Dataset: dataset (GitHub, MogusaShirose/mlai_project_final). Classes: apple, strawberry.

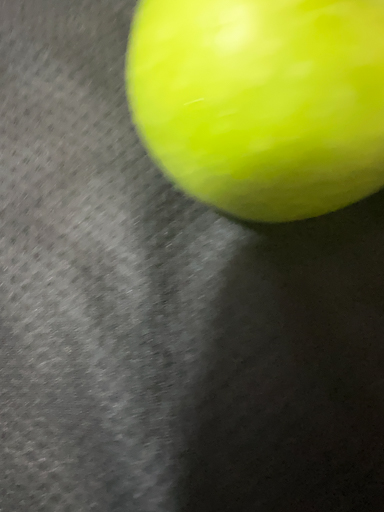
Label: apple

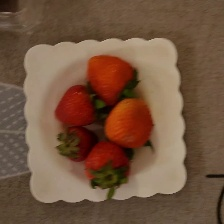
Label: strawberry

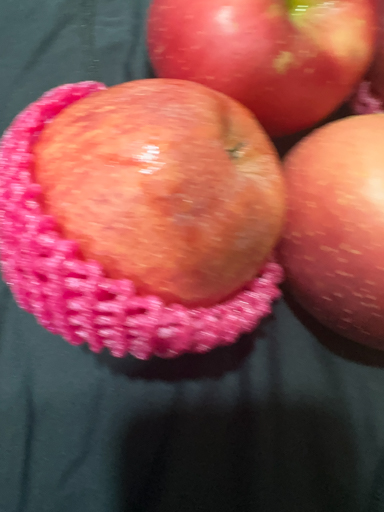
Label: apple

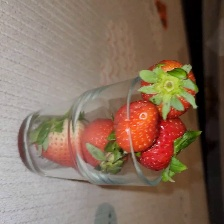
Label: strawberry

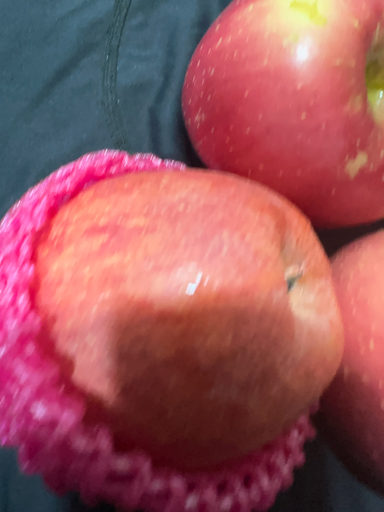
Label: apple

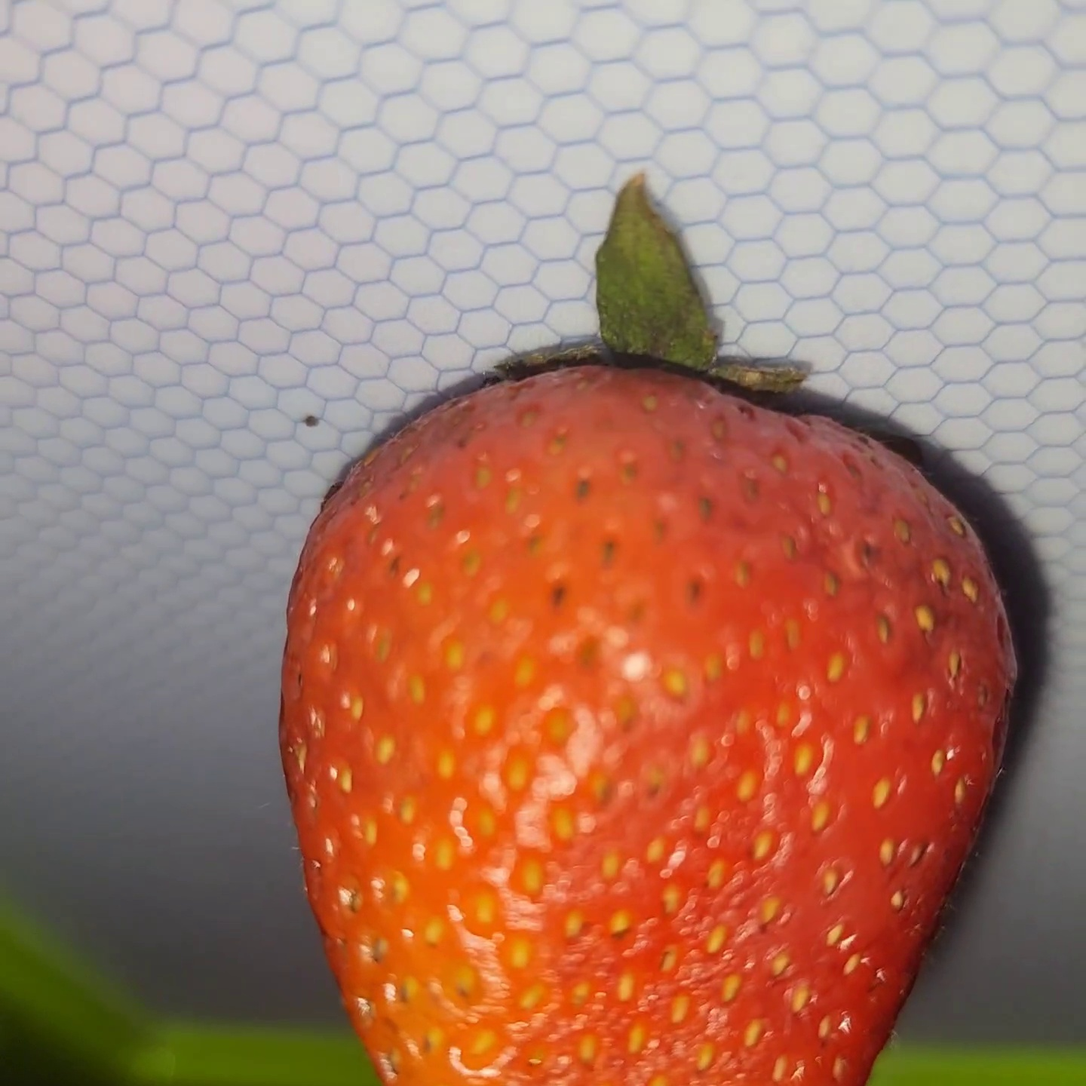
Label: strawberry
